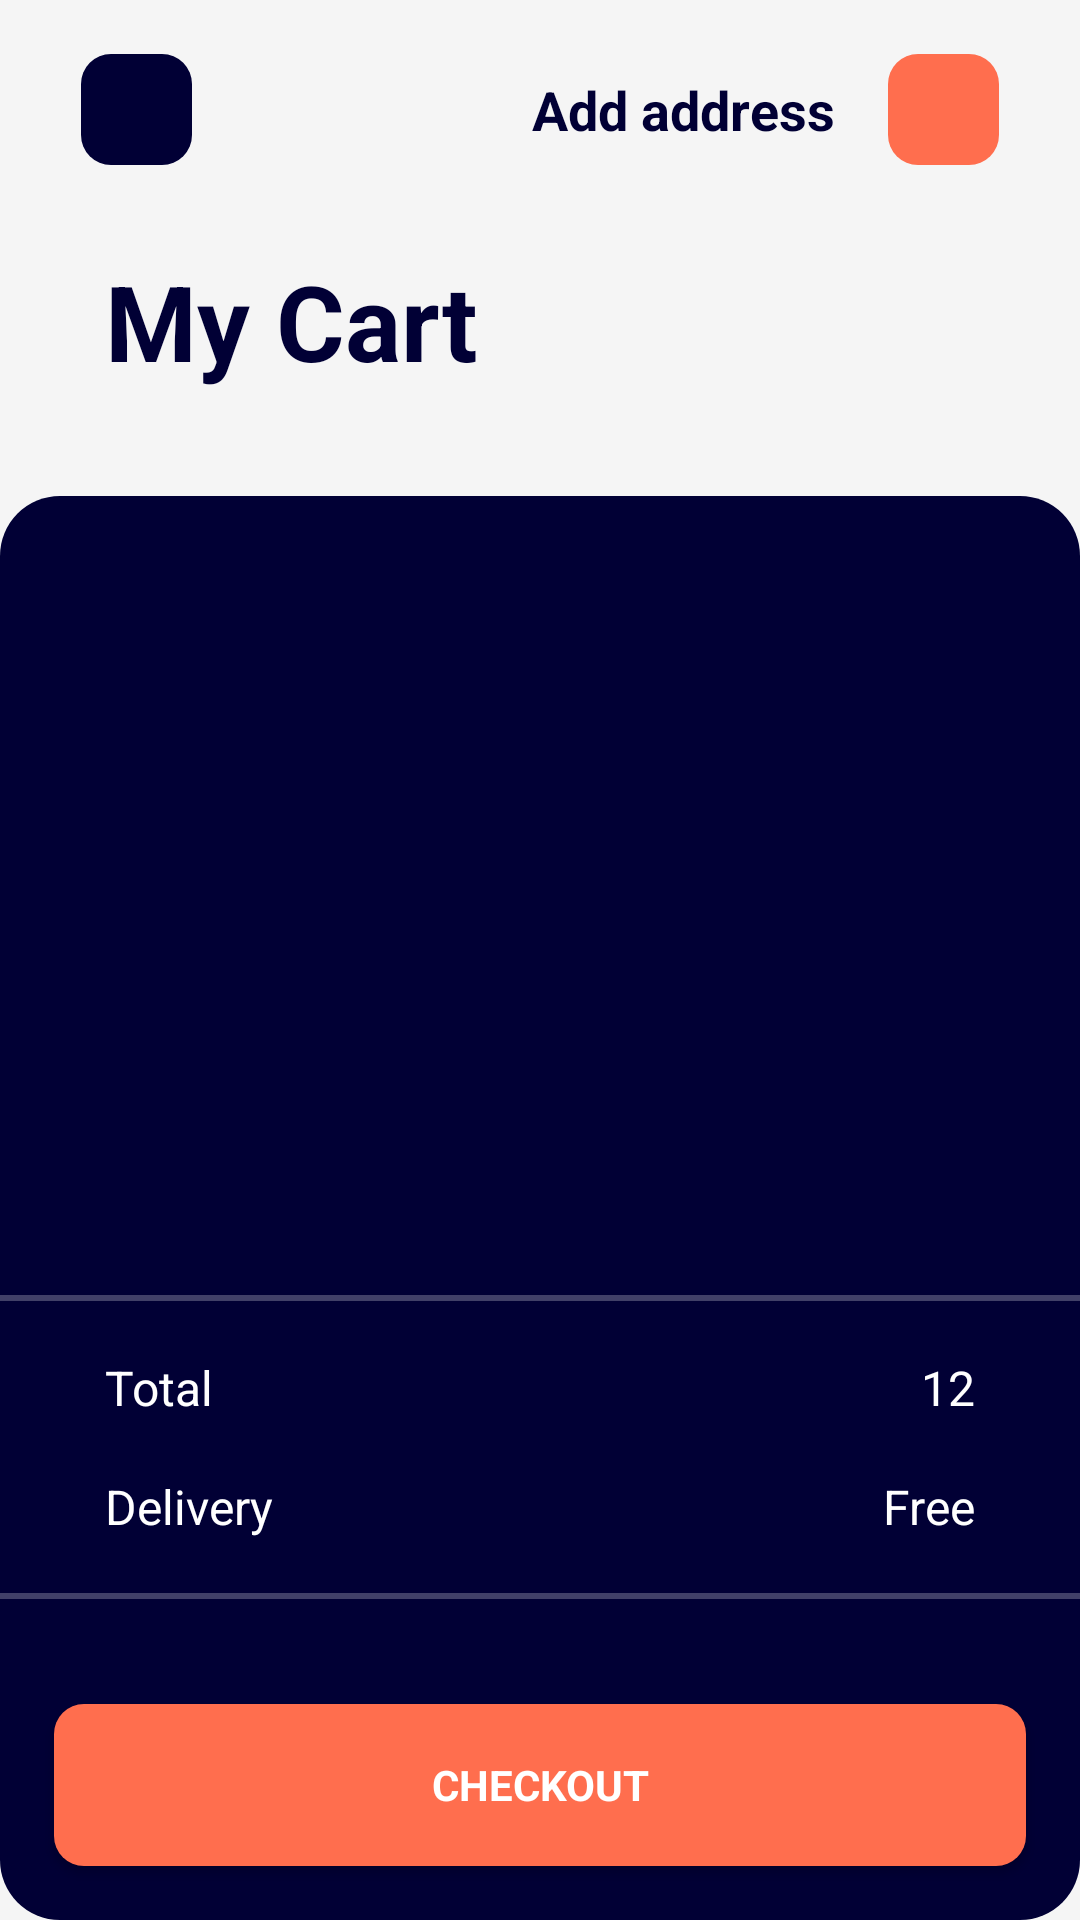

Write the Android layout XML for this screen, with the resource values it uses.
<!-- AndroidManifest.xml: application theme Theme.EffectiveMobileTest -->
<!-- res/layout/card_page_layout.xml -->
<?xml version="1.0" encoding="utf-8"?>
<androidx.constraintlayout.widget.ConstraintLayout xmlns:android="http://schemas.android.com/apk/res/android"
    xmlns:app="http://schemas.android.com/apk/res-auto"
    android:layout_width="match_parent"
    android:layout_height="match_parent">

    <androidx.appcompat.widget.AppCompatImageView
        android:id="@+id/btnBack"
        android:layout_width="37dp"
        android:layout_height="37dp"
        android:layout_marginStart="@dimen/big_margin"
        android:layout_marginTop="@dimen/medium_margin"
        android:background="@drawable/dark_rounded_button"
        android:scaleType="centerInside"
        app:layout_constraintEnd_toStartOf="@+id/titlePage"
        app:layout_constraintHorizontal_bias="0.5"
        app:layout_constraintHorizontal_chainStyle="spread_inside"
        app:layout_constraintStart_toStartOf="parent"
        app:layout_constraintTop_toTopOf="parent"
        app:srcCompat="@drawable/arrow_icon" />

    <androidx.appcompat.widget.AppCompatTextView
        android:id="@+id/titlePage"
        android:layout_width="0dp"
        android:layout_height="wrap_content"
        android:layout_marginHorizontal="@dimen/medium_margin"
        android:text="@string/add_address"
        android:textAlignment="textEnd"
        android:textColor="@color/blackColor"
        android:textSize="@dimen/medium_text_page_size"
        android:textStyle="bold"
        app:layout_constraintBottom_toBottomOf="@+id/btnBack"
        app:layout_constraintEnd_toStartOf="@+id/marketBtn"
        app:layout_constraintHorizontal_bias="0.5"
        app:layout_constraintStart_toEndOf="@+id/btnBack"
        app:layout_constraintTop_toTopOf="@+id/btnBack" />

    <androidx.appcompat.widget.AppCompatImageView
        android:id="@+id/marketBtn"
        android:layout_width="37dp"
        android:layout_height="37dp"
        android:layout_marginEnd="@dimen/big_margin"
        android:background="@drawable/primary_rounded_button"
        android:scaleType="center"
        app:layout_constraintBottom_toBottomOf="@+id/btnBack"
        app:layout_constraintEnd_toEndOf="parent"
        app:layout_constraintHorizontal_bias="0.5"
        app:layout_constraintStart_toEndOf="@+id/titlePage"
        app:layout_constraintTop_toTopOf="@+id/btnBack"
        app:srcCompat="@drawable/address_point_icon"
        app:tint="@color/white" />

    <androidx.appcompat.widget.AppCompatTextView
        android:id="@+id/appCompatTextView"
        android:layout_width="wrap_content"
        android:layout_height="wrap_content"
        android:layout_margin="@dimen/grand_margin"
        android:text="@string/my_cart"
        android:textSize="35sp"
        android:textStyle="bold"
        app:layout_constraintStart_toStartOf="parent"
        app:layout_constraintTop_toBottomOf="@+id/titlePage" />


    <androidx.recyclerview.widget.RecyclerView
        android:layout_width="0dp"
        android:layout_height="0dp"
        android:layout_marginTop="@dimen/grand_margin"
        android:layout_marginBottom="@dimen/medium_margin"
        app:layout_constraintBottom_toTopOf="@+id/view3"
        app:layout_constraintEnd_toEndOf="parent"
        app:layout_constraintHorizontal_bias="0.0"
        app:layout_constraintStart_toStartOf="parent"
        app:layout_constraintTop_toBottomOf="@+id/appCompatTextView" />

    <View
        android:id="@+id/backGroundLayer"
        android:layout_width="0dp"
        android:layout_height="0dp"
        android:layout_marginTop="@dimen/grand_margin"
        android:background="@drawable/dark_rounded_panel"
        android:visibility="visible"
        app:layout_constraintBottom_toBottomOf="parent"
        app:layout_constraintEnd_toEndOf="parent"
        app:layout_constraintStart_toStartOf="parent"
        app:layout_constraintTop_toBottomOf="@+id/appCompatTextView" />

    <View
        android:id="@+id/view3"
        android:layout_width="0dp"
        android:layout_height="2dp"
        android:layout_marginBottom="@dimen/medium_margin"
        android:background="@color/transparent_white"
        app:layout_constraintBottom_toTopOf="@+id/amountLabel"
        app:layout_constraintEnd_toEndOf="parent"
        app:layout_constraintStart_toStartOf="parent" />
    <View
        android:id="@+id/view2"
        android:layout_width="0dp"
        android:layout_height="2dp"
        android:layout_marginBottom="@dimen/grand_margin"
        android:background="@color/transparent_white"
        app:layout_constraintBottom_toTopOf="@+id/appCompatButton"
        app:layout_constraintEnd_toEndOf="parent"
        app:layout_constraintStart_toStartOf="parent" />

    <androidx.appcompat.widget.AppCompatTextView
        android:id="@+id/deliveryLabel"
        android:layout_width="wrap_content"
        android:layout_height="wrap_content"
        android:layout_marginStart="@dimen/grand_margin"
        android:layout_marginBottom="@dimen/medium_margin"
        android:text="@string/delivery"
        android:textColor="@color/white"
        android:textSize="@dimen/primary_text_page_size"
        app:layout_constraintBottom_toTopOf="@+id/view2"
        app:layout_constraintEnd_toStartOf="@+id/deliveryField"
        app:layout_constraintHorizontal_bias="0.5"
        app:layout_constraintHorizontal_chainStyle="spread_inside"
        app:layout_constraintStart_toStartOf="parent" />

    <androidx.appcompat.widget.AppCompatTextView
        android:id="@+id/deliveryField"
        android:layout_width="wrap_content"
        android:layout_height="wrap_content"
        android:layout_marginEnd="@dimen/grand_margin"
        android:text="Free"
        android:textColor="@color/white"
        android:textSize="@dimen/primary_text_page_size"
        app:layout_constraintBottom_toBottomOf="@+id/deliveryLabel"
        app:layout_constraintEnd_toEndOf="parent"
        app:layout_constraintHorizontal_bias="0.5"
        app:layout_constraintStart_toEndOf="@+id/deliveryLabel"
        app:layout_constraintTop_toTopOf="@+id/deliveryLabel" />

    <androidx.appcompat.widget.AppCompatTextView
        android:id="@+id/amountLabel"
        android:layout_width="wrap_content"
        android:layout_height="wrap_content"
        android:layout_marginBottom="@dimen/medium_margin"
        android:text="@string/total"
        android:textColor="@color/white"
        android:textSize="@dimen/primary_text_page_size"
        app:layout_constraintBottom_toTopOf="@+id/deliveryLabel"
        app:layout_constraintStart_toStartOf="@+id/deliveryLabel" />

    <androidx.appcompat.widget.AppCompatTextView
        android:id="@+id/amountField"
        android:layout_width="wrap_content"
        android:layout_height="wrap_content"
        android:text="12"
        android:textColor="@color/white"
        android:textSize="@dimen/primary_text_page_size"
        app:layout_constraintBottom_toBottomOf="@+id/amountLabel"
        app:layout_constraintEnd_toEndOf="@+id/deliveryField"
        app:layout_constraintTop_toTopOf="@+id/amountLabel" />

    <androidx.appcompat.widget.AppCompatButton
        android:id="@+id/appCompatButton"
        android:layout_width="0dp"
        android:layout_height="54dp"
        android:layout_margin="@dimen/medium_margin"
        android:layout_marginBottom="440dp"
        android:background="@drawable/primary_rounded_button"
        android:text="@string/checkout"
        android:textColor="@color/white"
        android:textStyle="bold"
        app:layout_constraintBottom_toBottomOf="parent"
        app:layout_constraintEnd_toEndOf="parent"
        app:layout_constraintHorizontal_bias="0.0"
        app:layout_constraintStart_toStartOf="parent" />

</androidx.constraintlayout.widget.ConstraintLayout>
<!-- resources referenced by this layout -->
<resources>
  <color name="blackColor">#010035</color>
  <color name="transparent_white">#40FFFFFF</color>
  <color name="white">#FFFFFFFF</color>
  <dimen name="big_margin">27dp</dimen>
  <dimen name="grand_margin">35dp</dimen>
  <dimen name="medium_margin">18dp</dimen>
  <dimen name="medium_text_page_size">18sp</dimen>
  <dimen name="primary_text_page_size">16sp</dimen>
  <!-- drawable dark_rounded_button (drawable) -->
  <?xml version="1.0" encoding="UTF-8"?>
  <shape xmlns:android="http://schemas.android.com/apk/res/android">
      <solid android:color="@color/blackColor"/>
      <corners android:radius="10dp" />
  
  </shape>
  <!-- drawable dark_rounded_panel (drawable) -->
  <?xml version="1.0" encoding="UTF-8"?>
  <shape xmlns:android="http://schemas.android.com/apk/res/android">
      <solid android:color="@color/blackColor"/>
      <corners android:radius="20dp" />
  
  </shape>
  <!-- drawable primary_rounded_button (drawable) -->
  <?xml version="1.0" encoding="UTF-8"?>
  <shape xmlns:android="http://schemas.android.com/apk/res/android">
      <solid android:color="@color/primaryColor"/>
      <corners android:radius="10dp" />
  </shape>
  <string name="add_address">Add address</string>
  <string name="checkout">Checkout</string>
  <string name="delivery">Delivery</string>
  <string name="my_cart">My Cart</string>
  <string name="total">Total</string>
  <style name="Theme.EffectiveMobileTest" parent="Theme.MaterialComponents.DayNight.NoActionBar">
          <item name="fontFamily">@font/mark_pro</item>
          <item name="toolbarStyle">@style/Widget.Toolbar</item>
          <item name="android:textColor">@color/blackColor</item>
          <item name="android:windowBackground">@color/backgroundColor</item>
          <item name="windowActionBar">false</item>
          <item name="windowNoTitle">true</item>
          <item name="bottomSheetDialogTheme">@style/AppBottomSheetDialogTheme</item>
          <item name="android:statusBarColor">@color/backgroundColor</item>
          <item name="android:navigationBarColor">@color/backgroundColor</item>
          <item name="android:dropDownListViewStyle">@style/MyListView</item>
      </style>
  <color name="primaryColor">#FF6E4E</color>
  <style name="Widget.Toolbar" parent="@style/Theme.Design.NoActionBar">
          <item name="contentInsetStart">0dp</item>
          <item name="android:background">@color/backgroundColor</item>
      </style>
  <color name="backgroundColor">#F5F5F5</color>
  <style name="AppBottomSheetDialogTheme" parent="Theme.Design.Light.BottomSheetDialog">
          <item name="bottomSheetStyle">@style/AppModalStyle</item>
      </style>
  <style name="MyListView" parent="@android:style/Widget.Holo.Light.ListView">
          <item name="android:listSelector">@color/transparent</item>
      </style>
  <style name="AppModalStyle" parent="Widget.Design.BottomSheet.Modal">
          <item name="android:background">@drawable/rounded_panel</item>
      </style>
  <color name="transparent">#00000000</color>
  <!-- drawable rounded_panel (drawable) -->
  <?xml version="1.0" encoding="UTF-8"?>
  <shape xmlns:android="http://schemas.android.com/apk/res/android">
      <solid android:color="@color/white"/>
      <corners android:radius="@dimen/big_round"/>
  </shape>
  <dimen name="big_round">15dp</dimen>
</resources>
